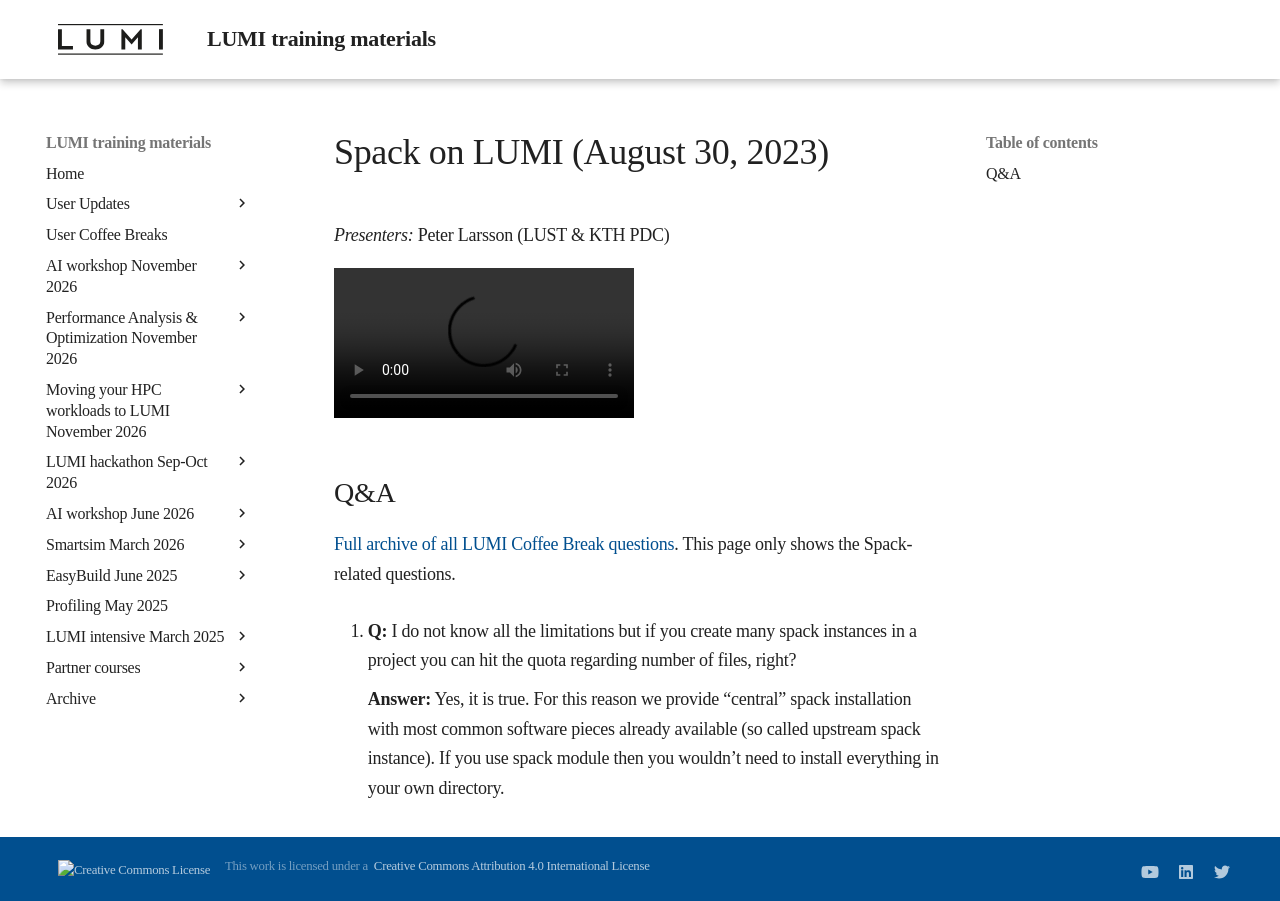

repository: Lumi-supercomputer/LUMI-training-materials · page: User-Coffee-Breaks/20230830-user-coffee-break-Spack/index.html · generator: mkdocs

# Spack on LUMI (August 30, 2023)

*Presenters:* Peter Larsson (LUST & KTH PDC)

<video src="https://462000265.lumidata.eu/user-coffee-breaks/recordings/20230830-user-coffee-break-Spack.mp4" controls="controls">
</video>

## Q&A

[Full archive of all LUMI Coffee Break questions](https://hackmd.io/@lust/coffeearchive#2023-06-28-1300-%E2%80%93-1345-CEST). This page only shows the 
Spack-related questions.

1.  **Q:** I do not know all the limitations but if you create many spack instances in a project you can hit the quota regarding number of files, right?

    **Answer:** Yes, it is true. For this reason we provide “central” spack installation with most common software pieces already available (so called upstream spack instance). If you use spack module then you wouldn’t need to install everything in your own directory.
